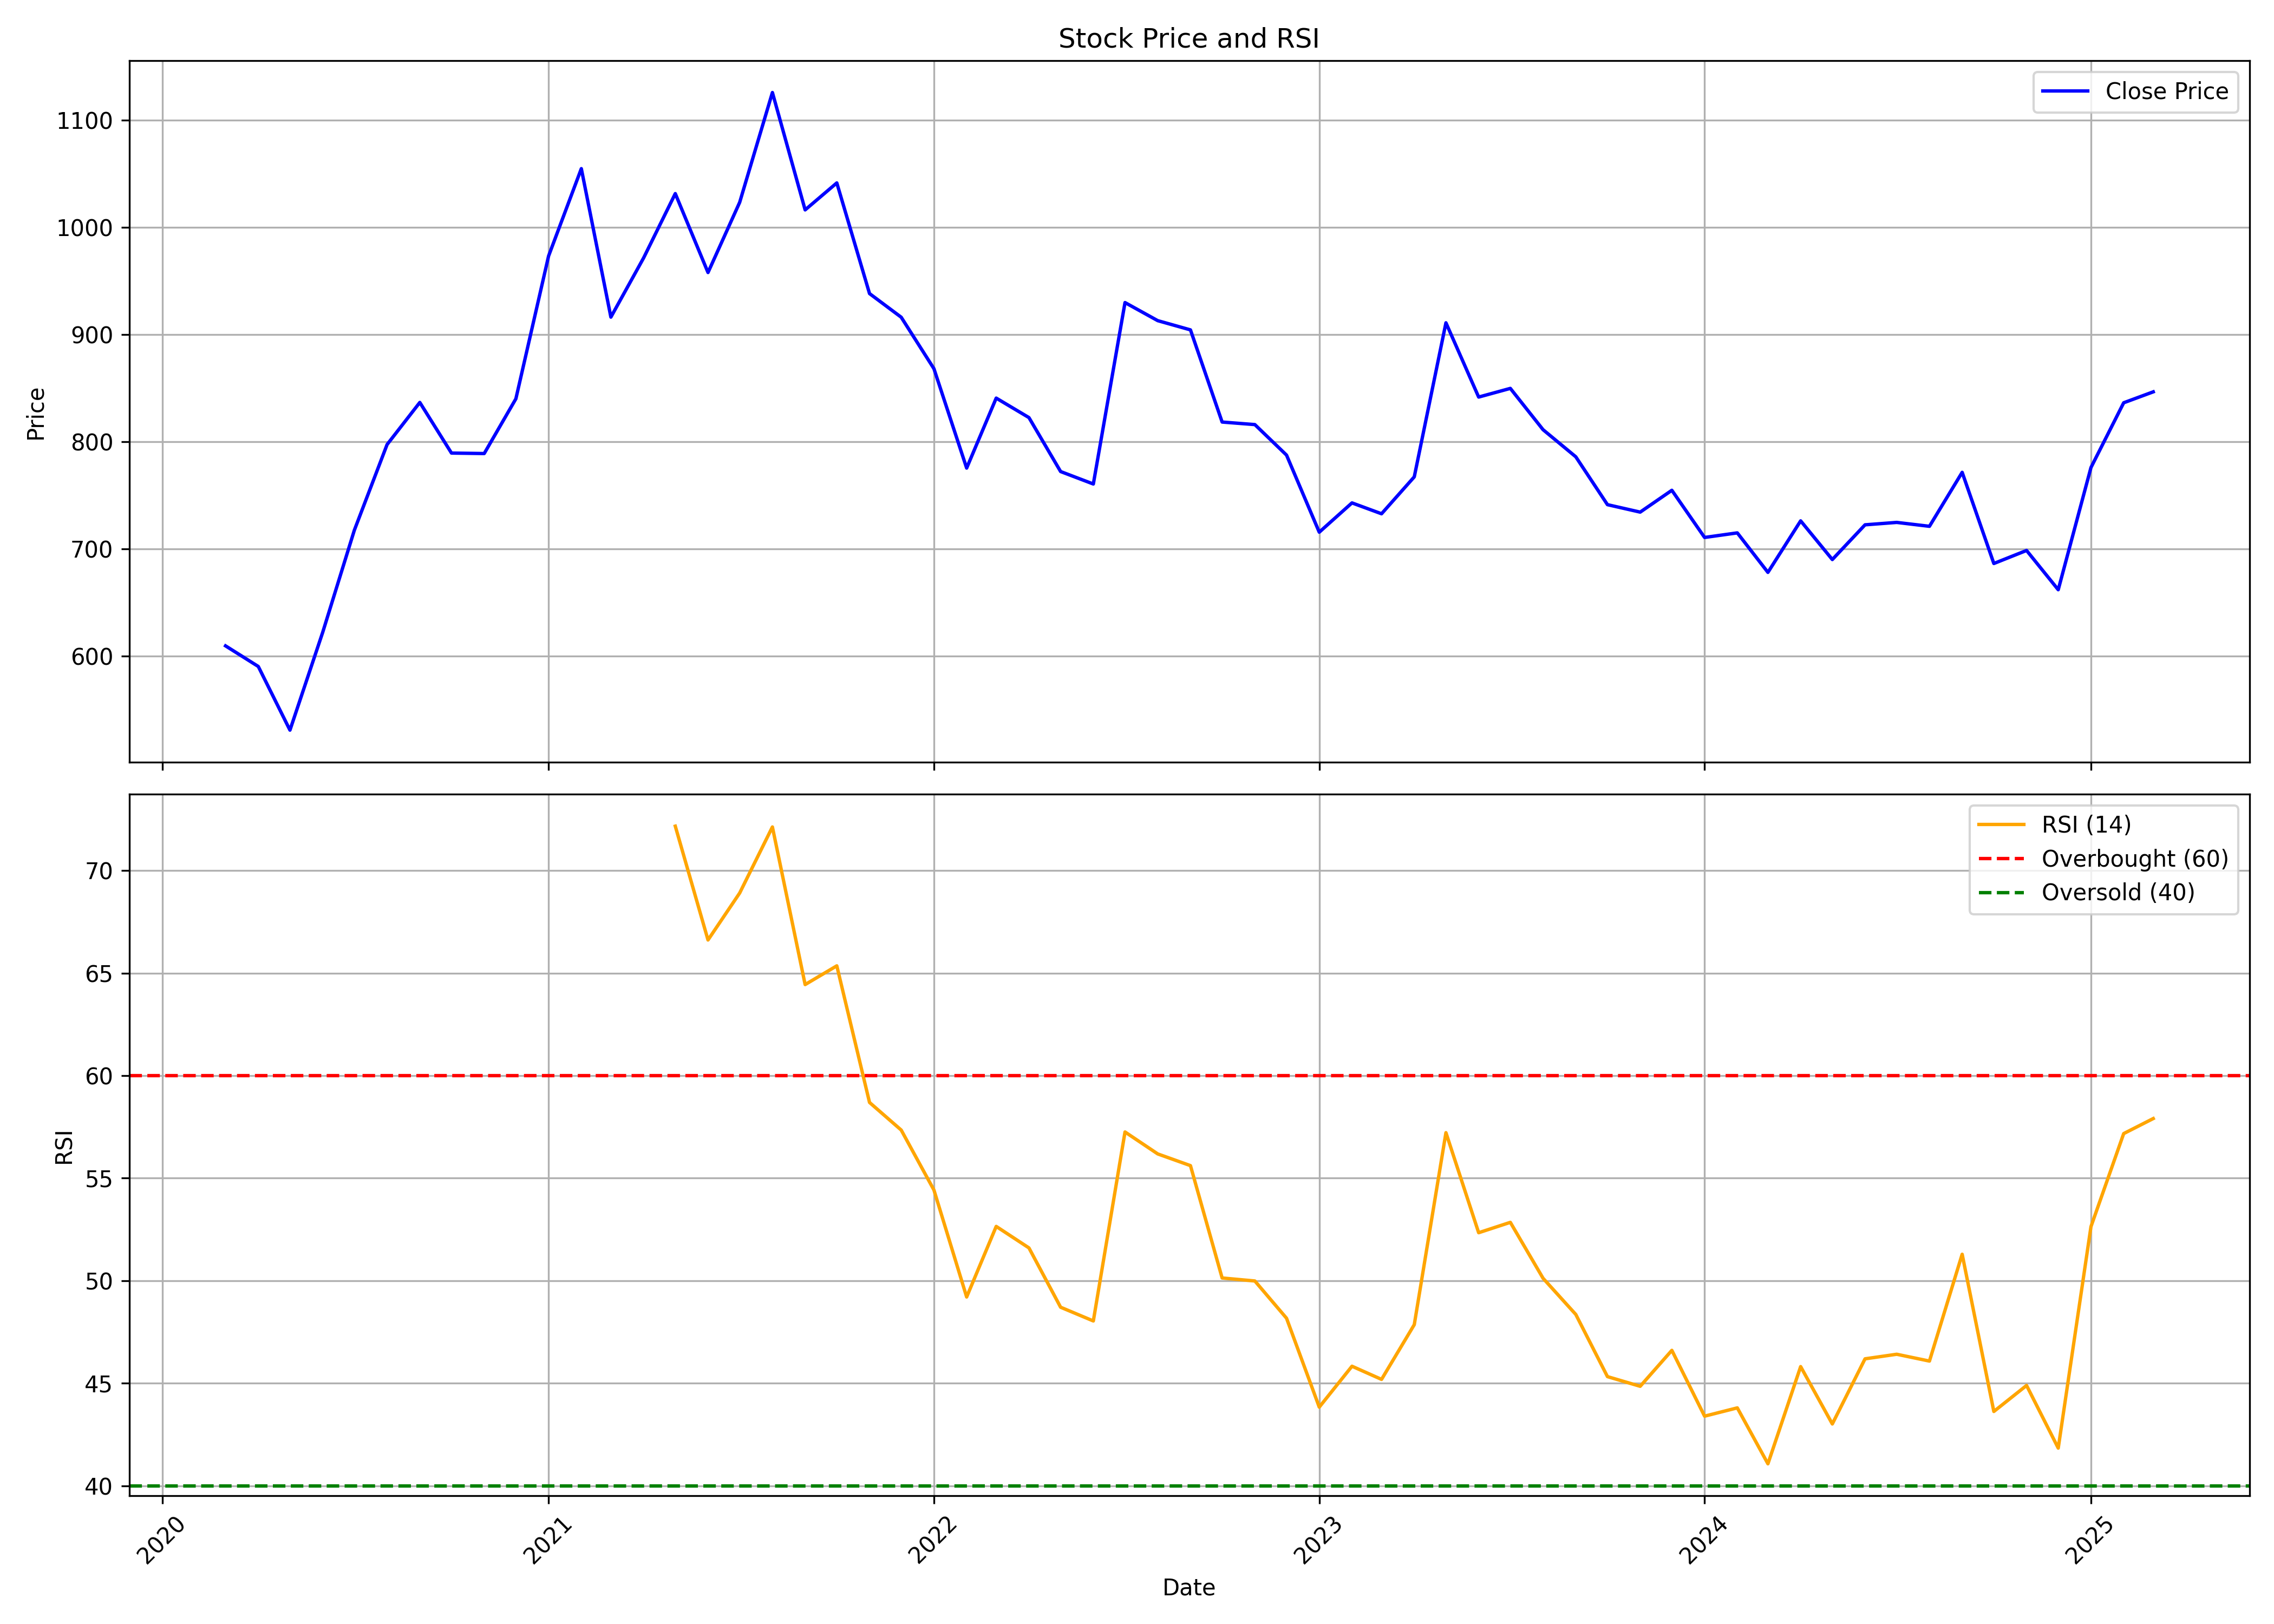

The data file committed next to this chart (first rows):
, date, symbol, open, high, low, close, volume, rsi
0, 2020-03-01, SBICARD, 651.2, 757.6, 566.5, 609.5, 123274563, 
1, 2020-04-01, SBICARD, 614.8, 614.8, 493.6, 590.3, 103614395, 
2, 2020-05-01, SBICARD, 590.3, 590.3, 487.7, 530.9, 45306246, 
3, 2020-06-01, SBICARD, 536.9, 686.5, 536.9, 622.1, 60117665, 
4, 2020-07-01, SBICARD, 626.4, 788.1, 618.2, 717.4, 65134514, 
5, 2020-08-01, SBICARD, 717.4, 837.7, 711.6, 797.3, 43870869, 
6, 2020-09-01, SBICARD, 793.7, 856.7, 764, 836.6, 33889349, 
7, 2020-10-01, SBICARD, 846.9, 906.8, 756.2, 789.4, 42010052, 
8, 2020-11-01, SBICARD, 788.6, 852.7, 760.2, 788.9, 31044189, 
9, 2020-12-01, SBICARD, 789.7, 852.8, 784.7, 840, 27820252, 
10, 2021-01-01, SBICARD, 840.2, 1027, 832.1, 973.3, 45068847, 
11, 2021-02-01, SBICARD, 973.3, 1123, 962, 1055, 25281934, 
12, 2021-03-01, SBICARD, 1064, 1124, 894.6, 916.2, 58444250, 
13, 2021-04-01, SBICARD, 922.9, 1003, 871.6, 971.4, 45396799, 
14, 2021-05-01, SBICARD, 959.4, 1089, 933.7, 1031, 57114806, 72.17
15, 2021-06-01, SBICARD, 1034, 1125, 918.9, 957.8, 102514466, 66.62
16, 2021-07-01, SBICARD, 959.5, 1027, 911.9, 1023, 44923720, 68.91
17, 2021-08-01, SBICARD, 1025, 1146, 982.1, 1126, 25775163, 72.13
18, 2021-09-01, SBICARD, 1134, 1150, 994.3, 1016, 78651857, 64.44
19, 2021-10-01, SBICARD, 1012, 1145, 1010, 1041, 33990745, 65.36
20, 2021-11-01, SBICARD, 1056, 1116, 906.8, 938.2, 28311828, 58.69
21, 2021-12-01, SBICARD, 952.5, 1007, 849, 916.1, 56161849, 57.35
22, 2022-01-01, SBICARD, 913, 929.6, 771.1, 868.1, 25053228, 54.42
23, 2022-02-01, SBICARD, 873.5, 887.3, 740.3, 775.4, 23406382, 49.21
24, 2022-03-01, SBICARD, 775.4, 871.5, 703, 840.7, 27129364, 52.65
25, 2022-04-01, SBICARD, 846.4, 880.7, 775.1, 822.5, 83583372, 51.6
26, 2022-05-01, SBICARD, 822.5, 826.5, 703.6, 772.1, 35428045, 48.71
27, 2022-06-01, SBICARD, 774.1, 789, 649.1, 760.5, 30286050, 48.04
28, 2022-07-01, SBICARD, 760.1, 959, 756.1, 929.8, 35927428, 57.26
29, 2022-08-01, SBICARD, 936.5, 1018, 871.4, 912.9, 37319189, 56.18
30, 2022-09-01, SBICARD, 909.6, 972.6, 859.6, 904.3, 26173795, 55.61
31, 2022-10-01, SBICARD, 898.4, 909, 791.8, 818.3, 27380873, 50.13
32, 2022-11-01, SBICARD, 821.6, 832.1, 773.4, 815.9, 28770774, 49.99
33, 2022-12-01, SBICARD, 818.7, 833.5, 757.5, 787.5, 23284776, 48.17
34, 2023-01-01, SBICARD, 787, 793.1, 688.5, 715.6, 28488157, 43.83
35, 2023-02-01, SBICARD, 721.7, 757.7, 717.2, 742.9, 16015251, 45.83
36, 2023-03-01, SBICARD, 735.4, 763.9, 700.9, 732.7, 16413716, 45.19
37, 2023-04-01, SBICARD, 743.5, 784.7, 728.7, 767.2, 15407496, 47.86
38, 2023-05-01, SBICARD, 767.2, 922.7, 747.4, 910.9, 33795150, 57.22
39, 2023-06-01, SBICARD, 909.9, 926.9, 828.9, 841.6, 21096113, 52.34
40, 2023-07-01, SBICARD, 844.4, 878.1, 816.6, 849.7, 26856811, 52.85
41, 2023-08-01, SBICARD, 851.3, 887, 809.1, 811.2, 24679725, 50.12
42, 2023-09-01, SBICARD, 814.4, 852.2, 774.9, 785.9, 26752231, 48.36
43, 2023-10-01, SBICARD, 785.9, 806.5, 726.4, 741.2, 27201571, 45.32
44, 2023-11-01, SBICARD, 748.9, 770.6, 716.1, 734.3, 38305282, 44.85
45, 2023-12-01, SBICARD, 738.1, 783.6, 734.1, 754.7, 40954096, 46.6
46, 2024-01-01, SBICARD, 759, 775.8, 701, 710.6, 45299929, 43.39
47, 2024-02-01, SBICARD, 714.2, 746.7, 694.4, 714.9, 33155893, 43.8
48, 2024-03-01, SBICARD, 719.6, 719.8, 674.4, 678.1, 29660906, 41.07
49, 2024-04-01, SBICARD, 690.1, 762.7, 683.7, 726.1, 44144928, 45.81
50, 2024-05-01, SBICARD, 726.1, 733.6, 686.9, 690, 19282010, 43.01
51, 2024-06-01, SBICARD, 702.9, 737.4, 646, 722.4, 24838503, 46.19
52, 2024-07-01, SBICARD, 721.8, 747.8, 700.2, 724.7, 36200018, 46.41
53, 2024-08-01, SBICARD, 722.8, 741.5, 686.9, 721, 25179166, 46.08
54, 2024-09-01, SBICARD, 724.3, 815, 720.4, 771.4, 64785222, 51.29
55, 2024-10-01, SBICARD, 771.7, 777.7, 657.8, 686.3, 38558539, 43.62
56, 2024-11-01, SBICARD, 685, 715.9, 668.1, 698.5, 15920596, 44.89
57, 2024-12-01, SBICARD, 697.9, 740.7, 661.1, 661.9, 15790359, 41.84
58, 2025-01-01, SBICARD, 666, 779.7, 662, 775.9, 40838569, 52.64
59, 2025-02-01, SBICARD, 772.7, 869.4, 767.8, 836.3, 48488296, 57.18
... 1 more rows
